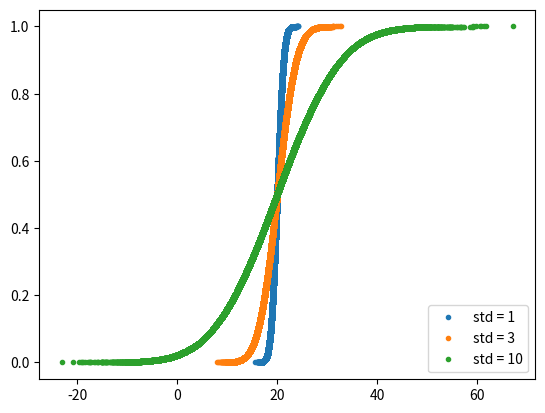

Write the Python code that produced this figure.
"""

The Normal CDF
Now that you have a feel for how the Normal PDF looks, let's consider its CDF. Using the samples you generated in the last exercise (in your namespace as samples_std1, samples_std3, and samples_std10), generate and plot the CDFs.

Instructions
100 XP
Use your ecdf() function to generate x and y values for CDFs: x_std1, y_std1, x_std3, y_std3 and x_std10, y_std10, respectively.
Plot all three CDFs as dots (do not forget the marker and linestyle keyword arguments!).
Hit submit to make a legend, showing which standard deviations you used, and to show your plot. There is no need to label the axes because we have not defined what is being described by the Normal distribution; we are just looking at shapes of CDFs.
--------------------------------------------------------------------------------------

El CDF normal
Ahora que tiene una idea de cómo se ve el PDF normal, consideremos su CDF. Con los ejemplos generados en el último ejercicio (en el espacio de nombres como samples_std1, samples_std3 y samples_std10), genere y trace los CDF.

Instrucciones
100 XP
Utilice la función ecdf() para generar valores x e y para CDF: x_std1, y_std1, x_std3, y_std3 y x_std10, y_std10, respectivamente.
Trazar los tres CDF como puntos (¡no olvide los argumentos de palabra clave de marcador y estilo de línea!).
Pulse Enviar para crear una leyenda, mostrando qué desviaciones estándar ha utilizado y para mostrar la gráfica. No hay necesidad de etiquetar los ejes porque no hemos definido lo que se describe en la distribución Normal; sólo estamos mirando formas de CDFs.

"""

import numpy as np
import matplotlib.pyplot as plt

def ecdf(data):
    """Compute ECDF for a one-dimensional array of measurements."""
    # Number of data points: n
    n = len(data)

    # x-data for the ECDF: x
    x = np.sort(data)

    # y-data for the ECDF: y
    y = np.arange(1, n+1) / n

    return (x, y)


samples_std1=  np.random.normal(20,1,size= 100000)
samples_std3=  np.random.normal(20,3,size= 100000)
samples_std10= np.random.normal(20,10,size= 100000)

# Generate CDFs

x_std1, y_std1 = ecdf(samples_std1)
x_std3, y_std3 = ecdf(samples_std3)
x_std10, y_std10 = ecdf(samples_std10)

# Plot CDFs
_ = plt.plot(x_std1, y_std1, marker=".", linestyle="none")
_ = plt.plot(x_std3, y_std3, marker=".", linestyle="none")
_ = plt.plot(x_std10, y_std10, marker=".", linestyle="none")

# Make a legend and show the plot
_ = plt.legend(('std = 1', 'std = 3', 'std = 10'), loc='lower right')
plt.show()